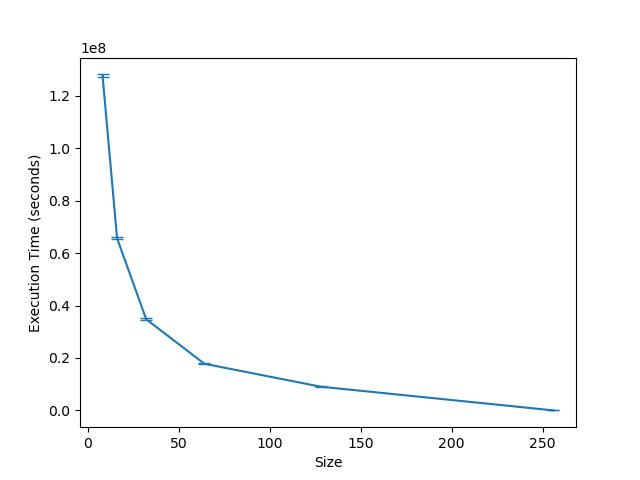

Source data for this figure (header and first rows):
size, time
8, 127541187
16, 63993220
32, 34360919
64, 17800269
128, 8959918
8, 127778882
16, 64427377
32, 34437393
64, 17824886
128, 9606809
8, 127308430
16, 64220535
32, 36152115
64, 17707681
128, 8665114
8, 132208723
16, 64719811
32, 34469349
64, 18557906
128, 8750871
8, 126773016
16, 64622280
32, 34716637
64, 17888266
128, 9905747
8, 127442172
16, 65058346
32, 35392537
64, 17776415
128, 8864919
8, 128285863
16, 64467102
32, 34261048
64, 17594672
128, 8830523
8, 126982531
16, 64488764
32, 34884802
64, 18409934
128, 9004326
8, 131820006
16, 64471983
32, 34275058
64, 18411020
128, 9259523
8, 127391914
16, 65360985
32, 33844662
64, 19185539
128, 9144453
8, 130443203
16, 67845730
32, 37107246
64, 18159352
128, 8835606
8, 126889577
16, 65503128
32, 33474393
64, 17202721
128, 9021203
... 540 more rows
